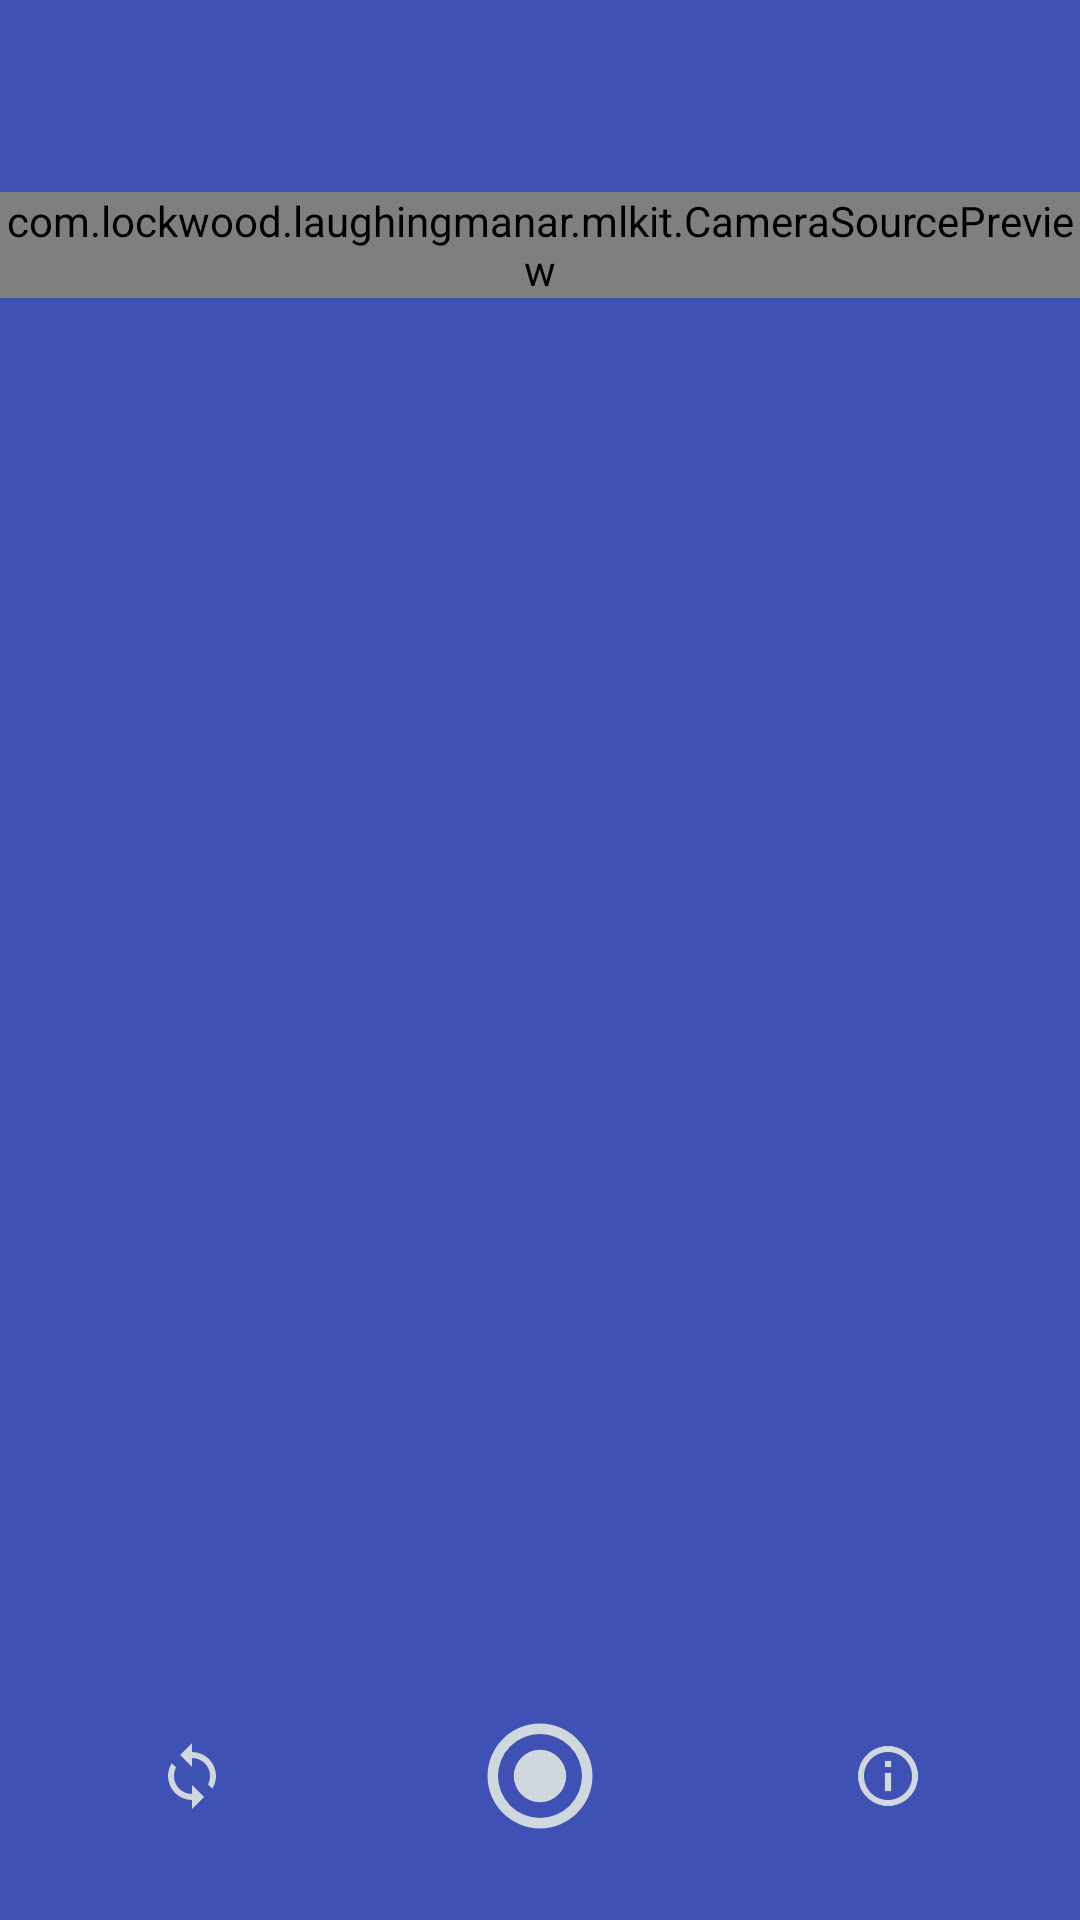

Produce the Android XML layout that renders to this screen, including the resource entries it uses.
<!-- AndroidManifest.xml: application theme AppTheme -->
<!-- res/layout/activity_camera.xml -->
<?xml version="1.0" encoding="utf-8"?>
<RelativeLayout
        xmlns:android="http://schemas.android.com/apk/res/android" xmlns:app="http://schemas.android.com/apk/res-auto"
        xmlns:tools="http://schemas.android.com/tools"
        android:id="@+id/fireTopLayout"
        android:layout_width="match_parent"
        android:layout_height="match_parent"
        android:background="@color/indigo_500"
        android:keepScreenOn="true"
        tools:context=".ui.CameraActivity">

    <FrameLayout
            android:id="@+id/controlTop"
            android:layout_width="match_parent"
            android:layout_height="@dimen/frame_height"
            android:layout_alignParentTop="true"
            android:layout_alignParentStart="true"/>

    <com.lockwood.laughingmanar.mlkit.CameraSourcePreview
            android:id="@+id/cameraPreview"
            android:layout_width="match_parent"
            android:layout_height="wrap_content"
            android:layout_marginTop="@dimen/frame_height"
            android:layout_marginBottom="@dimen/frame_height"
            android:layout_alignParentStart="true">

        <com.lockwood.laughingmanar.mlkit.GraphicOverlay
                android:id="@+id/faceOverlay"
                android:layout_width="match_parent"
                android:layout_height="match_parent"
                android:layout_alignParentStart="true"
                android:layout_alignParentTop="true"/>
    </com.lockwood.laughingmanar.mlkit.CameraSourcePreview>

    <FrameLayout
            android:id="@+id/controlBottom"
            android:layout_width="match_parent"
            android:layout_height="@dimen/frame_height"
            android:layout_marginBottom="@dimen/activity_vertical_margin"
            android:layout_alignParentBottom="true"
            android:layout_alignParentStart="true">

        <ImageButton
                android:id="@+id/facingButton"
                app:srcCompat="@drawable/ic_swap"
                android:layout_width="wrap_content"
                android:layout_height="wrap_content"
                android:layout_gravity="center_vertical|start"
                android:contentDescription="@string/description_swap"
                style="@style/AppTheme.CameraButton"/>

        <ImageButton
                android:id="@+id/captureButton"
                app:srcCompat="@drawable/ic_start"
                android:layout_width="@dimen/camera_button_big_size"
                android:layout_height="@dimen/camera_button_big_size"
                android:scaleX="1.75"
                android:scaleY="1.75"
                android:layout_gravity="center"
                android:contentDescription="@string/description_capture"
                style="@style/AppTheme.CameraButton"/>

        <ImageButton
                android:id="@+id/infoButton"
                app:srcCompat="@drawable/ic_info"
                android:layout_width="wrap_content"
                android:layout_height="wrap_content"
                android:layout_gravity="center_vertical|end"
                android:contentDescription="@string/description_info"
                style="@style/AppTheme.CameraButton"/>
    </FrameLayout>
</RelativeLayout>
<!-- resources referenced by this layout -->
<resources>
  <color name="indigo_500">#3F51B5</color>
  <dimen name="activity_vertical_margin">16dp</dimen>
  <dimen name="camera_button_big_size">42dp</dimen>
  <dimen name="frame_height">64dp</dimen>
  <!-- drawable ic_info (drawable) -->
  <vector xmlns:android="http://schemas.android.com/apk/res/android"
          android:width="24dp"
          android:height="24dp"
          android:viewportWidth="24"
          android:viewportHeight="24">
      <path
              android:fillColor="@color/blue_grey_100"
              android:pathData="M11,9H13V7H11M12,20C7.59,20 4,16.41 4,12C4,7.59 7.59,4 12,4C16.41,4 20,7.59 20,12C20,16.41 16.41,20 12,20M12,2A10,10 0,0 0,2 12A10,10 0,0 0,12 22A10,10 0,0 0,22 12A10,10 0,0 0,12 2M11,17H13V11H11V17Z"/>
  </vector>
  <!-- drawable ic_start (drawable) -->
  <vector xmlns:android="http://schemas.android.com/apk/res/android"
          android:width="24dp"
          android:height="24dp"
          android:viewportWidth="24"
          android:viewportHeight="24">
      <path
              android:fillColor="@color/blue_grey_100"
              android:pathData="M12,20A8,8 0,0 1,4 12A8,8 0,0 1,12 4A8,8 0,0 1,20 12A8,8 0,0 1,12 20M12,2A10,10 0,0 0,2 12A10,10 0,0 0,12 22A10,10 0,0 0,22 12A10,10 0,0 0,12 2M12,7A5,5 0,0 0,7 12A5,5 0,0 0,12 17A5,5 0,0 0,17 12A5,5 0,0 0,12 7Z"/>
  </vector>
  <!-- drawable ic_swap (drawable) -->
  <vector xmlns:android="http://schemas.android.com/apk/res/android"
          android:width="24dp"
          android:height="24dp"
          android:viewportWidth="24"
          android:viewportHeight="24">
      <path
              android:fillColor="@color/blue_grey_100"
              android:pathData="M12,18A6,6 0,0 1,6 12C6,11 6.25,10.03 6.7,9.2L5.24,7.74C4.46,8.97 4,10.43 4,12A8,8 0,0 0,12 20V23L16,19L12,15M12,4V1L8,5L12,9V6A6,6 0,0 1,18 12C18,13 17.75,13.97 17.3,14.8L18.76,16.26C19.54,15.03 20,13.57 20,12A8,8 0,0 0,12 4Z"/>
  </vector>
  <string name="description_capture">Capture</string>
  <string name="description_info">Info</string>
  <string name="description_swap">Swap</string>
  <style name="AppTheme.CameraButton" parent="Widget.AppCompat.Button.Borderless">
          <item name="colorPrimary">@color/indigo_500</item>
          <item name="android:layout_marginStart">@dimen/camera_button_padding</item>
          <item name="android:layout_marginEnd">@dimen/camera_button_padding</item>
          <item name="background">?attr/selectableItemBackground</item>
      </style>
  <style name="AppTheme" parent="Theme.AppCompat.Light.NoActionBar">
          <item name="colorPrimary">@color/indigo_500</item>
          <item name="colorPrimaryDark">@color/indigo_700</item>
          <item name="colorAccent">@color/pink_a_200</item>
          <item name="android:windowFullscreen">true</item>
      </style>
  <color name="blue_grey_100">#cfd8dc</color>
  <dimen name="camera_button_padding">20dp</dimen>
  <color name="indigo_700">#303F9F</color>
  <color name="pink_a_200">#FF4081</color>
</resources>
